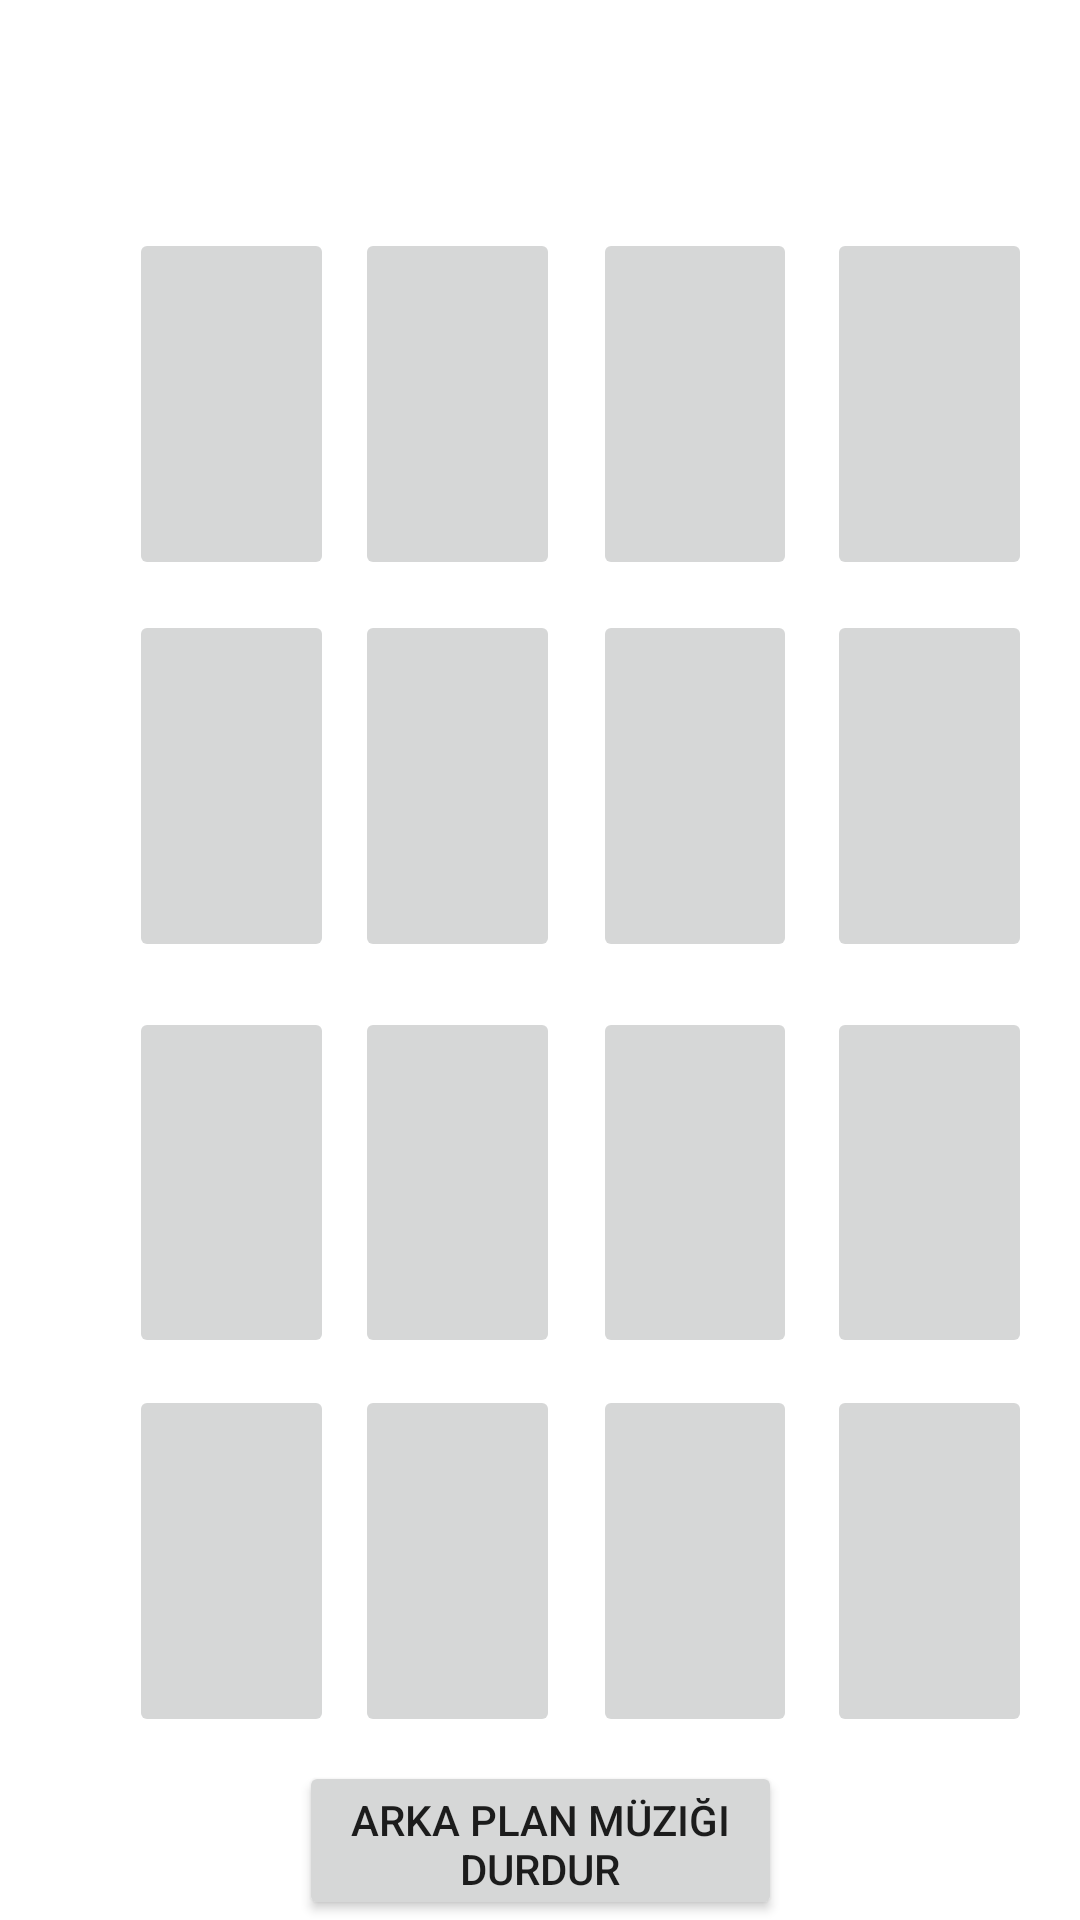

This screen was rendered from an Android layout file. Write that file and the resources it references.
<!-- AndroidManifest.xml: application theme Theme.MobillProje -->
<!-- res/layout/activity_sixteen_cards.xml -->
<?xml version="1.0" encoding="utf-8"?>
<androidx.constraintlayout.widget.ConstraintLayout xmlns:android="http://schemas.android.com/apk/res/android"
    xmlns:app="http://schemas.android.com/apk/res-auto"
    xmlns:tools="http://schemas.android.com/tools"
    android:layout_width="match_parent"
    android:layout_height="match_parent"
    tools:context=".SixteenCardsActivity">


    <ImageButton
        android:id="@+id/Image"
        android:layout_width="0dp"
        android:layout_height="0dp"
        android:layout_marginEnd="16dp"
        android:layout_marginBottom="61dp"
        app:layout_constraintBottom_toBottomOf="parent"
        app:layout_constraintEnd_toEndOf="parent"
        app:layout_constraintStart_toEndOf="@+id/Image1"
        app:layout_constraintTop_toBottomOf="@+id/Image4" />

    <ImageButton
        android:id="@+id/Image1"
        android:layout_width="0dp"
        android:layout_height="0dp"
        android:layout_marginEnd="10dp"
        android:layout_marginBottom="61dp"
        app:layout_constraintBottom_toBottomOf="parent"
        app:layout_constraintEnd_toStartOf="@+id/Image"
        app:layout_constraintStart_toEndOf="@+id/Image3"
        app:layout_constraintTop_toBottomOf="@+id/Image5" />


    <ImageButton
        android:id="@+id/Image2"
        android:layout_width="0dp"
        android:layout_height="0dp"
        android:layout_marginStart="43dp"
        android:layout_marginEnd="7dp"
        android:layout_marginBottom="61dp"
        app:layout_constraintBottom_toBottomOf="parent"
        app:layout_constraintEnd_toStartOf="@+id/Image3"
        app:layout_constraintStart_toStartOf="parent"
        app:layout_constraintTop_toBottomOf="@+id/Image7" />

    <ImageButton
        android:id="@+id/Image3"
        android:layout_width="0dp"
        android:layout_height="0dp"
        android:layout_marginEnd="11dp"
        android:layout_marginBottom="61dp"
        app:layout_constraintBottom_toBottomOf="parent"
        app:layout_constraintEnd_toStartOf="@+id/Image1"
        app:layout_constraintStart_toEndOf="@+id/Image2"
        app:layout_constraintTop_toBottomOf="@+id/Image6" />

    <ImageButton
        android:id="@+id/Image4"
        android:layout_width="0dp"
        android:layout_height="0dp"
        android:layout_marginEnd="16dp"
        android:layout_marginBottom="9dp"
        app:layout_constraintBottom_toTopOf="@+id/Image"
        app:layout_constraintEnd_toEndOf="parent"
        app:layout_constraintStart_toEndOf="@+id/Image5"
        app:layout_constraintTop_toBottomOf="@+id/Image8" />

    <ImageButton
        android:id="@+id/Image5"
        android:layout_width="0dp"
        android:layout_height="0dp"
        android:layout_marginEnd="10dp"
        android:layout_marginBottom="9dp"
        app:layout_constraintBottom_toTopOf="@+id/Image1"
        app:layout_constraintEnd_toStartOf="@+id/Image4"
        app:layout_constraintStart_toEndOf="@+id/Image6"
        app:layout_constraintTop_toBottomOf="@+id/Image9" />

    <ImageButton
        android:id="@+id/Image6"
        android:layout_width="0dp"
        android:layout_height="0dp"
        android:layout_marginEnd="11dp"
        android:layout_marginBottom="9dp"
        app:layout_constraintBottom_toTopOf="@+id/Image3"
        app:layout_constraintEnd_toStartOf="@+id/Image5"
        app:layout_constraintStart_toEndOf="@+id/Image7"
        app:layout_constraintTop_toBottomOf="@+id/Image10" />


    <ImageButton
        android:id="@+id/Image7"
        android:layout_width="0dp"
        android:layout_height="0dp"
        android:layout_marginStart="43dp"
        android:layout_marginEnd="7dp"
        android:layout_marginBottom="9dp"
        app:layout_constraintBottom_toTopOf="@+id/Image2"
        app:layout_constraintEnd_toStartOf="@+id/Image6"
        app:layout_constraintStart_toStartOf="parent"
        app:layout_constraintTop_toBottomOf="@+id/Image11" />

    <ImageButton
        android:id="@+id/Image8"
        android:layout_width="0dp"
        android:layout_height="0dp"
        android:layout_marginEnd="16dp"
        android:layout_marginBottom="15dp"
        app:layout_constraintBottom_toTopOf="@+id/Image4"
        app:layout_constraintEnd_toEndOf="parent"
        app:layout_constraintStart_toEndOf="@+id/Image9"
        app:layout_constraintTop_toBottomOf="@+id/Image12" />

    <ImageButton
        android:id="@+id/Image9"
        android:layout_width="0dp"
        android:layout_height="0dp"
        android:layout_marginEnd="10dp"
        android:layout_marginBottom="15dp"
        app:layout_constraintBottom_toTopOf="@+id/Image5"
        app:layout_constraintEnd_toStartOf="@+id/Image8"
        app:layout_constraintStart_toEndOf="@+id/Image10"
        app:layout_constraintTop_toBottomOf="@+id/Image13" />

    <ImageButton
        android:id="@+id/Image10"
        android:layout_width="0dp"
        android:layout_height="0dp"
        android:layout_marginEnd="11dp"
        android:layout_marginBottom="15dp"
        app:layout_constraintBottom_toTopOf="@+id/Image6"
        app:layout_constraintEnd_toStartOf="@+id/Image9"
        app:layout_constraintStart_toEndOf="@+id/Image11"
        app:layout_constraintTop_toBottomOf="@+id/Image14" />

    <ImageButton
        android:id="@+id/Image11"
        android:layout_width="0dp"
        android:layout_height="0dp"
        android:layout_marginStart="43dp"
        android:layout_marginEnd="7dp"
        android:layout_marginBottom="15dp"
        app:layout_constraintBottom_toTopOf="@+id/Image7"
        app:layout_constraintEnd_toStartOf="@+id/Image10"
        app:layout_constraintStart_toStartOf="parent"
        app:layout_constraintTop_toBottomOf="@+id/Image15" />

    <ImageButton
        android:id="@+id/Image12"
        android:layout_width="0dp"
        android:layout_height="0dp"
        android:layout_marginTop="76dp"
        android:layout_marginEnd="16dp"
        android:layout_marginBottom="10dp"
        app:layout_constraintBottom_toTopOf="@+id/Image8"
        app:layout_constraintEnd_toEndOf="parent"
        app:layout_constraintStart_toEndOf="@+id/Image13"
        app:layout_constraintTop_toTopOf="parent" />

    <ImageButton
        android:id="@+id/Image13"
        android:layout_width="0dp"
        android:layout_height="0dp"
        android:layout_marginTop="76dp"
        android:layout_marginEnd="10dp"
        android:layout_marginBottom="10dp"
        app:layout_constraintBottom_toTopOf="@+id/Image9"
        app:layout_constraintEnd_toStartOf="@+id/Image12"
        app:layout_constraintStart_toEndOf="@+id/Image14"
        app:layout_constraintTop_toTopOf="parent" />

    <ImageButton
        android:id="@+id/Image14"
        android:layout_width="0dp"
        android:layout_height="0dp"
        android:layout_marginTop="76dp"
        android:layout_marginEnd="11dp"
        android:layout_marginBottom="10dp"
        app:layout_constraintBottom_toTopOf="@+id/Image10"
        app:layout_constraintEnd_toStartOf="@+id/Image13"
        app:layout_constraintStart_toEndOf="@+id/Image15"
        app:layout_constraintTop_toTopOf="parent" />

    <ImageButton
        android:id="@+id/Image15"
        android:layout_width="0dp"
        android:layout_height="0dp"
        android:layout_marginStart="43dp"
        android:layout_marginTop="76dp"
        android:layout_marginEnd="7dp"
        android:layout_marginBottom="10dp"
        app:layout_constraintBottom_toTopOf="@+id/Image11"
        app:layout_constraintEnd_toStartOf="@+id/Image14"
        app:layout_constraintStart_toStartOf="parent"
        app:layout_constraintTop_toTopOf="parent" />

    <TextView
        android:id="@+id/Time_Sixteen_Cards_Game"
        android:layout_width="225dp"
        android:layout_height="42dp"
        android:textAlignment="center"
        android:textColor="#FA0404"
        android:textSize="34sp"
        app:layout_constraintBottom_toTopOf="@+id/Image14"
        app:layout_constraintEnd_toEndOf="parent"
        app:layout_constraintStart_toStartOf="parent"
        app:layout_constraintTop_toTopOf="parent" />

    <Button
        android:id="@+id/Sixteen_Cards_Game_Stop_Music"
        android:layout_width="161dp"
        android:layout_height="53dp"
        android:text="Arka Plan Müziği Durdur"
        app:layout_constraintBottom_toBottomOf="parent"
        app:layout_constraintEnd_toEndOf="parent"
        app:layout_constraintStart_toStartOf="parent" />


</androidx.constraintlayout.widget.ConstraintLayout>
<!-- resources referenced by this layout -->
<resources>
  <style name="Theme.MobillProje" parent="Theme.MaterialComponents.DayNight.DarkActionBar">
          
          <item name="colorPrimary">@color/purple_500</item>
          <item name="colorPrimaryVariant">@color/purple_700</item>
          <item name="colorOnPrimary">@color/white</item>
          
          <item name="colorSecondary">@color/teal_200</item>
          <item name="colorSecondaryVariant">@color/teal_700</item>
          <item name="colorOnSecondary">@color/black</item>
          
          <item name="android:statusBarColor">?attr/colorPrimaryVariant</item>
          
      </style>
  <!-- not gathered from this repository: default colours our renderer supplied (Android Studio template values) -->
  <color name="purple_500">#FF6200EE</color>
  <color name="purple_700">#FF3700B3</color>
  <color name="teal_200">#FF03DAC5</color>
  <color name="teal_700">#FF018786</color>
  <color name="black">#FF000000</color>
  <color name="white">#FFFFFFFF</color>
</resources>
